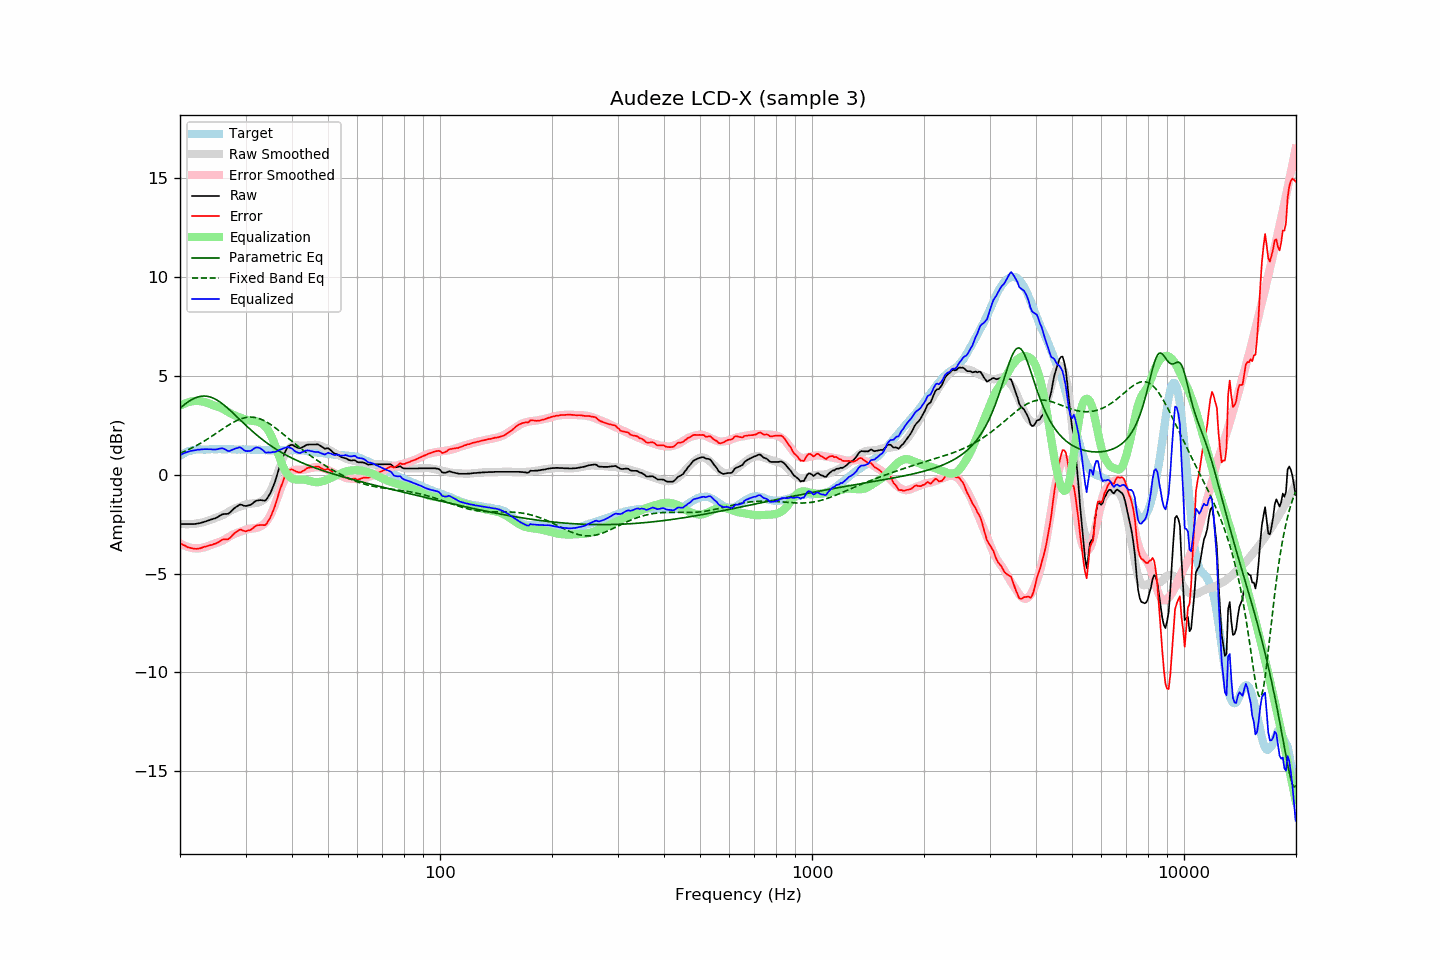

Data behind this chart, as committed beside it:
frequency, raw, error, smoothed, error_smoothed, equalization, parametric_eq, fixed_band_eq, equalized_raw, equalized_smoothed, target
20.00, -2.50, -3.46, -2.49, -3.48, 3.48, 3.36, 1.08, 0.98, 0.99, 0.96
20.20, -2.50, -3.51, -2.49, -3.52, 3.52, 3.43, 1.11, 1.02, 1.03, 1.01
20.40, -2.50, -3.56, -2.50, -3.56, 3.56, 3.50, 1.15, 1.07, 1.06, 1.06
20.61, -2.50, -3.59, -2.50, -3.60, 3.60, 3.56, 1.18, 1.10, 1.09, 1.09
20.81, -2.50, -3.64, -2.51, -3.63, 3.63, 3.62, 1.22, 1.13, 1.12, 1.14
21.02, -2.50, -3.68, -2.51, -3.66, 3.66, 3.68, 1.26, 1.16, 1.15, 1.18
21.23, -2.50, -3.70, -2.50, -3.68, 3.68, 3.73, 1.29, 1.18, 1.18, 1.20
21.44, -2.50, -3.72, -2.50, -3.70, 3.70, 3.78, 1.33, 1.20, 1.20, 1.22
21.66, -2.50, -3.74, -2.49, -3.71, 3.71, 3.82, 1.38, 1.22, 1.22, 1.24
21.87, -2.50, -3.75, -2.49, -3.72, 3.72, 3.86, 1.42, 1.23, 1.24, 1.25
22.09, -2.49, -3.76, -2.48, -3.73, 3.73, 3.90, 1.46, 1.24, 1.25, 1.27
22.31, -2.47, -3.74, -2.46, -3.73, 3.73, 3.92, 1.51, 1.26, 1.27, 1.28
22.54, -2.46, -3.73, -2.45, -3.72, 3.72, 3.95, 1.55, 1.26, 1.27, 1.28
22.76, -2.44, -3.71, -2.43, -3.71, 3.71, 3.96, 1.60, 1.27, 1.28, 1.28
22.99, -2.42, -3.68, -2.42, -3.69, 3.69, 3.97, 1.65, 1.28, 1.28, 1.27
23.22, -2.39, -3.65, -2.40, -3.68, 3.68, 3.97, 1.69, 1.29, 1.28, 1.27
23.45, -2.37, -3.63, -2.37, -3.65, 3.65, 3.97, 1.74, 1.29, 1.28, 1.27
23.69, -2.34, -3.61, -2.34, -3.63, 3.63, 3.96, 1.80, 1.29, 1.28, 1.28
23.92, -2.31, -3.58, -2.31, -3.59, 3.59, 3.94, 1.85, 1.29, 1.28, 1.27
24.16, -2.28, -3.56, -2.28, -3.56, 3.56, 3.92, 1.90, 1.28, 1.28, 1.28
24.40, -2.26, -3.55, -2.25, -3.53, 3.53, 3.89, 1.95, 1.27, 1.28, 1.29
24.65, -2.23, -3.51, -2.22, -3.50, 3.50, 3.86, 2.01, 1.27, 1.28, 1.28
24.89, -2.21, -3.49, -2.19, -3.47, 3.47, 3.82, 2.06, 1.27, 1.28, 1.28
25.14, -2.17, -3.45, -2.16, -3.45, 3.45, 3.77, 2.12, 1.28, 1.28, 1.28
25.39, -2.12, -3.41, -2.13, -3.42, 3.42, 3.72, 2.17, 1.30, 1.29, 1.29
25.65, -2.07, -3.36, -2.10, -3.39, 3.39, 3.66, 2.23, 1.32, 1.29, 1.29
25.91, -2.02, -3.30, -2.07, -3.36, 3.36, 3.61, 2.28, 1.34, 1.29, 1.28
26.16, -2.00, -3.28, -2.03, -3.32, 3.32, 3.54, 2.34, 1.32, 1.29, 1.28
26.43, -1.99, -3.27, -1.98, -3.27, 3.27, 3.48, 2.39, 1.28, 1.28, 1.28
26.69, -1.99, -3.27, -1.94, -3.22, 3.22, 3.41, 2.44, 1.23, 1.28, 1.28
26.96, -1.98, -3.27, -1.89, -3.17, 3.17, 3.34, 2.49, 1.19, 1.28, 1.29
27.23, -1.92, -3.21, -1.84, -3.12, 3.12, 3.26, 2.54, 1.20, 1.28, 1.29
27.50, -1.84, -3.13, -1.79, -3.07, 3.07, 3.19, 2.59, 1.24, 1.28, 1.29
27.77, -1.76, -3.03, -1.75, -3.03, 3.03, 3.11, 2.64, 1.27, 1.28, 1.28
28.05, -1.69, -2.96, -1.72, -2.99, 2.99, 3.04, 2.68, 1.31, 1.28, 1.28
28.33, -1.63, -2.89, -1.69, -2.96, 2.96, 2.96, 2.72, 1.34, 1.27, 1.26
28.62, -1.58, -2.84, -1.66, -2.93, 2.93, 2.88, 2.76, 1.35, 1.27, 1.26
28.90, -1.52, -2.79, -1.63, -2.90, 2.90, 2.80, 2.79, 1.39, 1.27, 1.27
29.19, -1.52, -2.78, -1.60, -2.87, 2.87, 2.72, 2.82, 1.35, 1.27, 1.26
29.48, -1.55, -2.83, -1.57, -2.84, 2.84, 2.65, 2.85, 1.29, 1.27, 1.28
29.78, -1.58, -2.85, -1.54, -2.81, 2.81, 2.57, 2.87, 1.23, 1.27, 1.27
30.08, -1.59, -2.87, -1.51, -2.78, 2.78, 2.49, 2.89, 1.19, 1.27, 1.28
30.38, -1.57, -2.84, -1.49, -2.76, 2.76, 2.42, 2.90, 1.19, 1.27, 1.27
30.68, -1.55, -2.81, -1.47, -2.74, 2.74, 2.34, 2.91, 1.19, 1.27, 1.27
30.99, -1.53, -2.79, -1.47, -2.73, 2.73, 2.27, 2.91, 1.20, 1.27, 1.27
31.30, -1.47, -2.73, -1.46, -2.72, 2.72, 2.20, 2.91, 1.26, 1.27, 1.26
31.61, -1.40, -2.66, -1.45, -2.71, 2.71, 2.12, 2.90, 1.32, 1.26, 1.26
31.93, -1.34, -2.60, -1.44, -2.70, 2.70, 2.05, 2.88, 1.36, 1.26, 1.26
32.24, -1.31, -2.56, -1.43, -2.68, 2.68, 1.99, 2.87, 1.38, 1.26, 1.25
32.57, -1.30, -2.56, -1.40, -2.65, 2.65, 1.92, 2.84, 1.36, 1.25, 1.26
32.89, -1.29, -2.55, -1.37, -2.62, 2.62, 1.85, 2.81, 1.33, 1.25, 1.26
33.22, -1.30, -2.54, -1.33, -2.57, 2.57, 1.79, 2.78, 1.27, 1.25, 1.25
33.55, -1.31, -2.55, -1.27, -2.51, 2.51, 1.73, 2.74, 1.20, 1.24, 1.24
33.89, -1.32, -2.55, -1.20, -2.44, 2.44, 1.66, 2.70, 1.12, 1.24, 1.23
34.23, -1.23, -2.47, -1.10, -2.34, 2.34, 1.60, 2.66, 1.11, 1.24, 1.24
34.57, -1.10, -2.33, -0.99, -2.22, 2.22, 1.55, 2.61, 1.13, 1.23, 1.23
34.92, -0.97, -2.20, -0.86, -2.08, 2.08, 1.49, 2.56, 1.12, 1.23, 1.23
35.27, -0.79, -2.02, -0.69, -1.92, 1.92, 1.43, 2.50, 1.13, 1.23, 1.23
35.62, -0.59, -1.81, -0.51, -1.73, 1.73, 1.38, 2.44, 1.14, 1.23, 1.22
35.97, -0.38, -1.61, -0.30, -1.52, 1.52, 1.33, 2.38, 1.14, 1.22, 1.22
... 635 more rows
